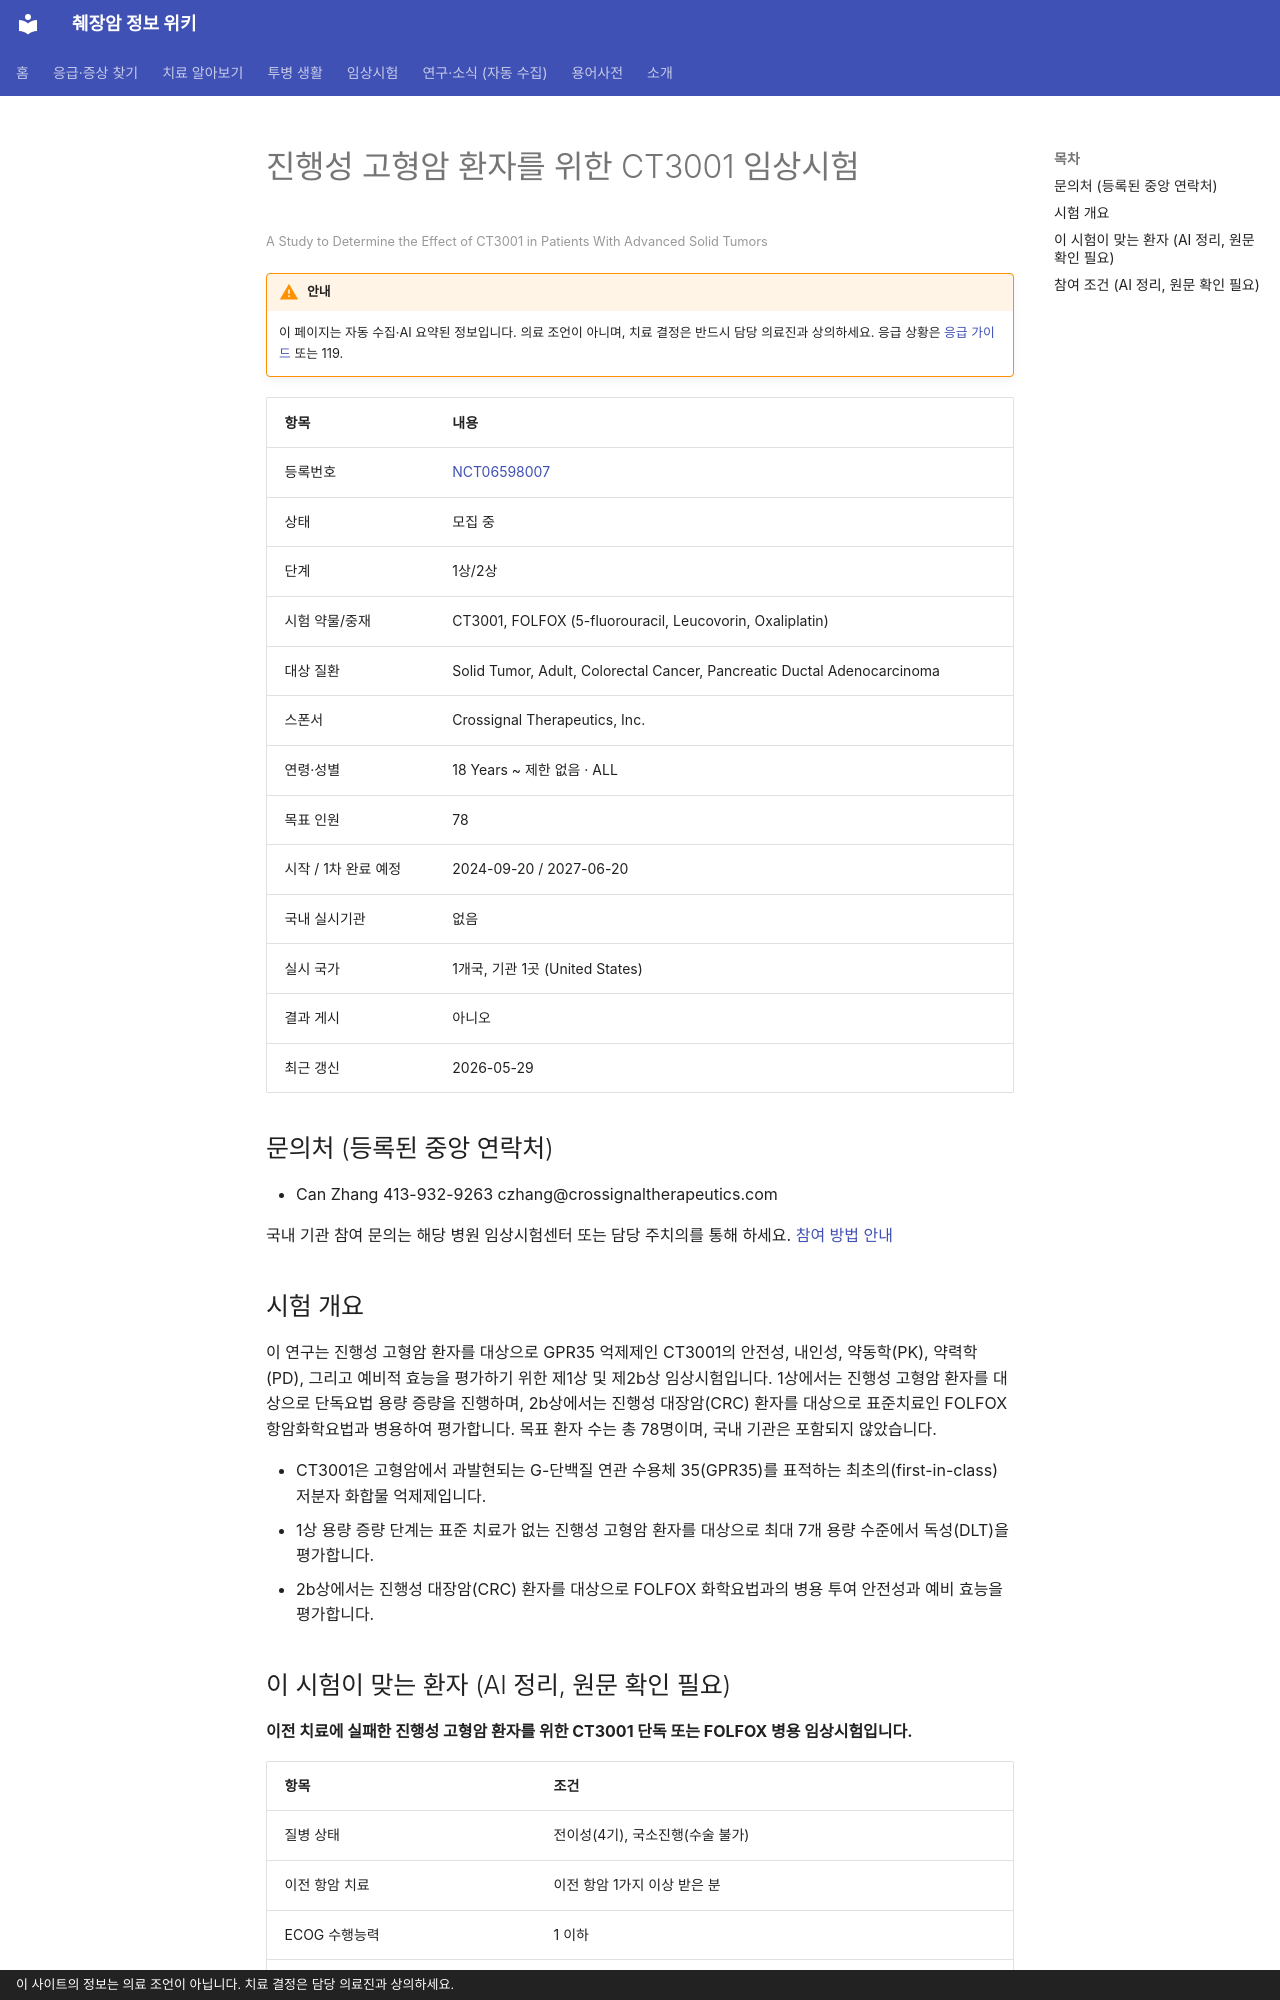

repository: hizorro88-rgb/papersearcher · page: _generated/trials/NCT06598007/index.html · generator: mkdocs · copyright: 이 사이트의 정보는 의료 조언이 아닙니다. 치료 결정은 담당 의료진과 상의하세요.

---
title: "NCT06598007 진행성 고형암 환자를 위한 CT3001 임상시험"
description: "1상/2상 · 모집 중"
comments: true
search:
  boost: 0.4
---

# 진행성 고형암 환자를 위한 CT3001 임상시험

<small>A Study to Determine the Effect of CT3001 in Patients With Advanced Solid Tumors</small>

!!! warning "안내"
    이 페이지는 자동 수집·AI 요약된 정보입니다. 의료 조언이 아니며, 치료 결정은 반드시 담당 의료진과 상의하세요. 응급 상황은 [응급 가이드](../../guides/emergency/index.md) 또는 119.

| 항목 | 내용 |
|---|---|
| 등록번호 | [NCT06598007](https://clinicaltrials.gov/study/NCT06598007) |
| 상태 | 모집 중 |
| 단계 | 1상/2상 |
| 시험 약물/중재 | CT3001, FOLFOX (5-fluorouracil, Leucovorin, Oxaliplatin) |
| 대상 질환 | Solid Tumor, Adult, Colorectal Cancer, Pancreatic Ductal Adenocarcinoma |
| 스폰서 | Crossignal Therapeutics, Inc. |
| 연령·성별 | 18 Years ~ 제한 없음 · ALL |
| 목표 인원 | 78 |
| 시작 / 1차 완료 예정 | 2024-09-20 / 2027-06-20 |
| 국내 실시기관 | 없음 |
| 실시 국가 | 1개국, 기관 1곳 (United States) |
| 결과 게시 | 아니오 |
| 최근 갱신 | 2026-05-29 |

## 문의처 (등록된 중앙 연락처)

- Can Zhang 413-932-9263 czhang@crossignaltherapeutics.com

국내 기관 참여 문의는 해당 병원 임상시험센터 또는 담당 주치의를 통해 하세요. [참여 방법 안내](../../guides/trials/how-to-apply.md)

## 시험 개요

이 연구는 진행성 고형암 환자를 대상으로 GPR35 억제제인 CT3001의 안전성, 내인성, 약동학(PK), 약력학(PD), 그리고 예비적 효능을 평가하기 위한 제1상 및 제2b상 임상시험입니다. 1상에서는 진행성 고형암 환자를 대상으로 단독요법 용량 증량을 진행하며, 2b상에서는 진행성 대장암(CRC) 환자를 대상으로 표준치료인 FOLFOX 항암화학요법과 병용하여 평가합니다. 목표 환자 수는 총 78명이며, 국내 기관은 포함되지 않았습니다.

- CT3001은 고형암에서 과발현되는 G-단백질 연관 수용체 35(GPR35)를 표적하는 최초의(first-in-class) 저분자 화합물 억제제입니다.
- 1상 용량 증량 단계는 표준 치료가 없는 진행성 고형암 환자를 대상으로 최대 7개 용량 수준에서 독성(DLT)을 평가합니다.
- 2b상에서는 진행성 대장암(CRC) 환자를 대상으로 FOLFOX 화학요법과의 병용 투여 안전성과 예비 효능을 평가합니다.

## 이 시험이 맞는 환자 (AI 정리, 원문 확인 필요)

**이전 치료에 실패한 진행성 고형암 환자를 위한 CT3001 단독 또는 FOLFOX 병용 임상시험입니다.**

| 항목 | 조건 |
|---|---|
| 질병 상태 | 전이성(4기), 국소진행(수술 불가) |
| 이전 항암 치료 | 이전 항암 1가지 이상 받은 분 |
| ECOG 수행능력 | 1 이하 |
| 측정 가능 병변 | 필요 |

주요 제외 기준: 임신 또는 수유 중인 여성 · 심각하거나 조절되지 않는 전신 질환 또는 감염 · 최근 4주 이내 주요 수술 또는 심각한 외상 병력

내 상황에 맞는지 한 번에 보려면 [맞춤 임상시험 찾기](../../guides/trials/finder.md).
